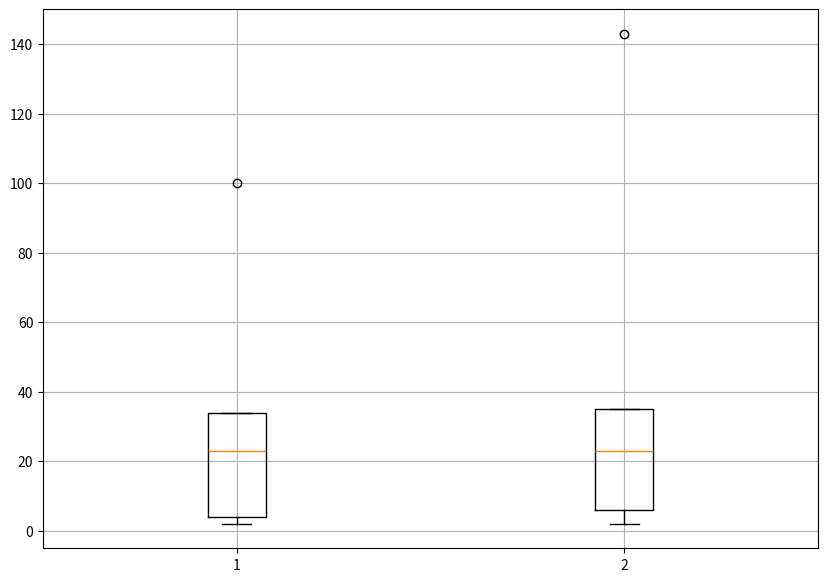

Python code for this plot:
import matplotlib.pyplot as plt

fig = plt.figure(figsize=(10,7))
plt.boxplot(([100,23,34,4,2],[23,35,6,2,143]))
plt.grid()
plt.show()
fig.savefig("graph.png")

print(int('20',5))